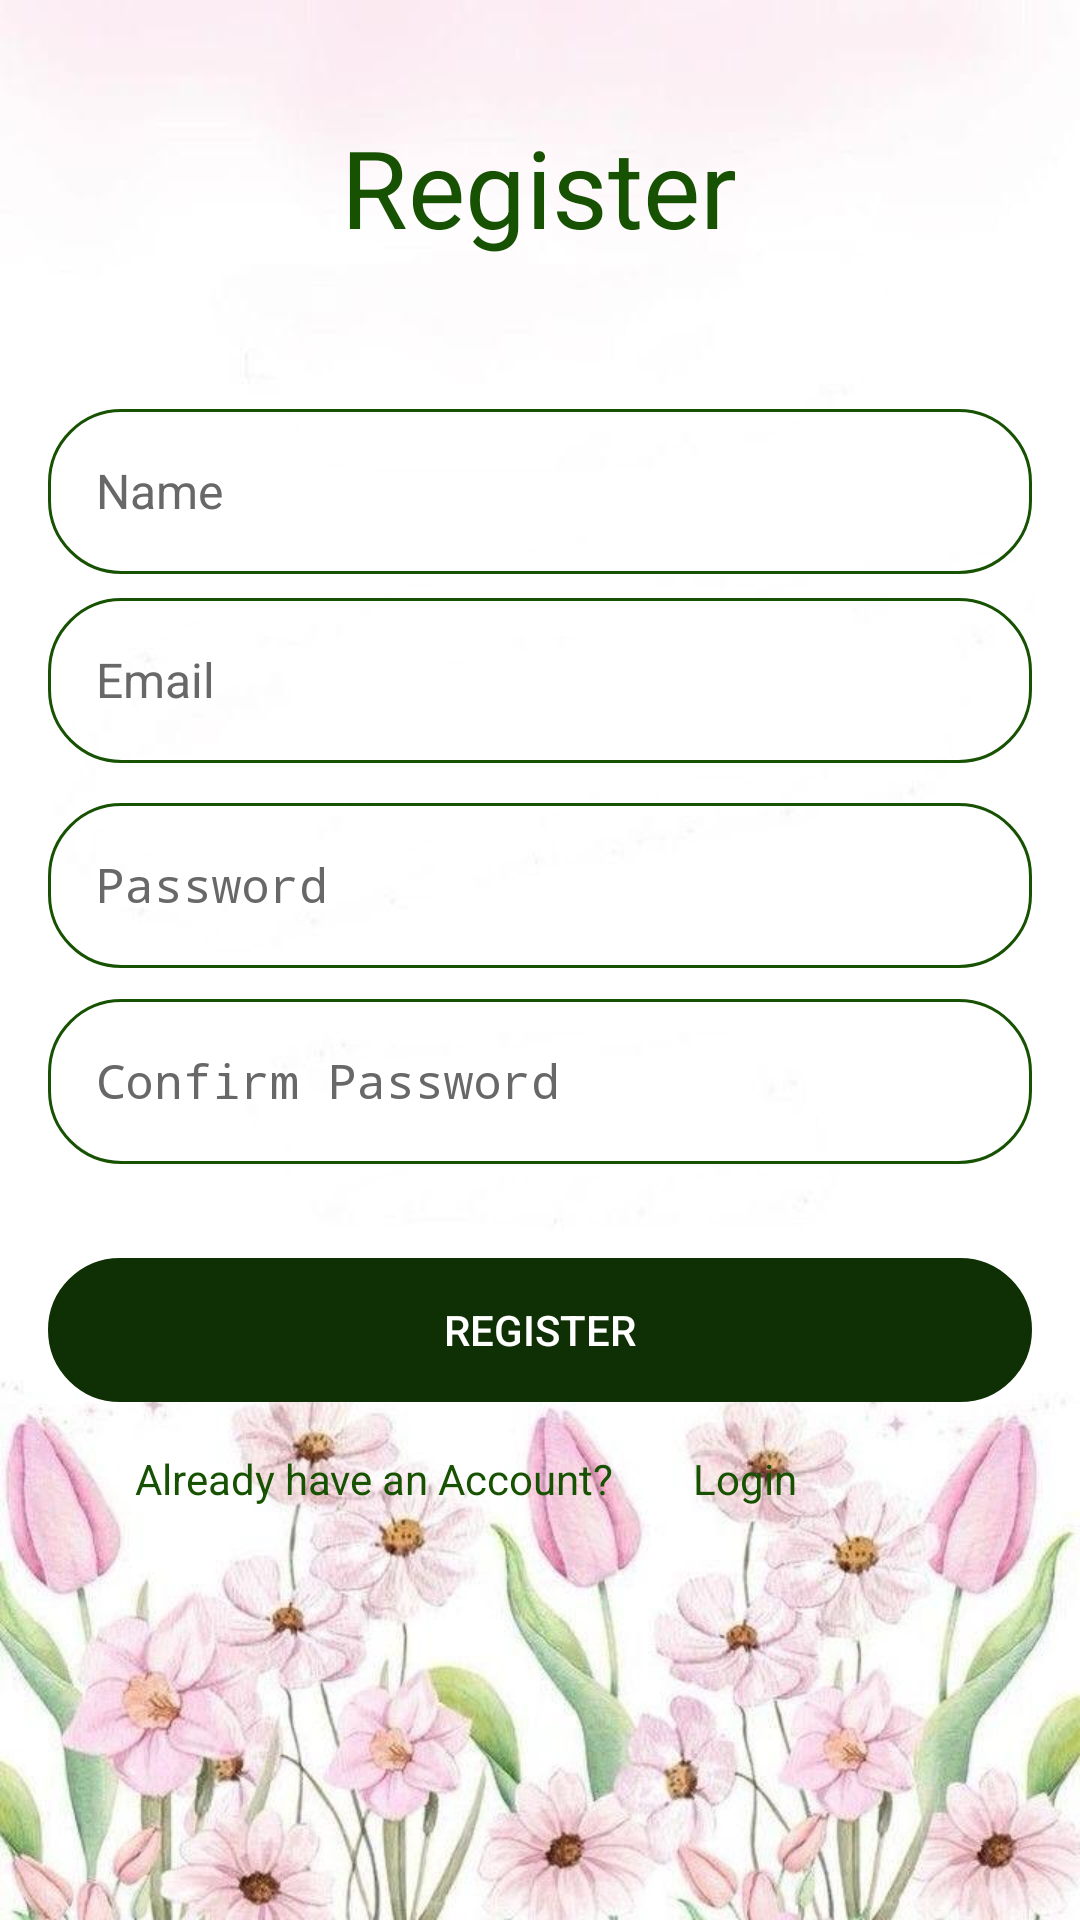

Android layout source for this screen:
<!-- AndroidManifest.xml: application theme Theme.Licenta_v2 -->
<!-- res/layout/activity_register.xml -->
<?xml version="1.0" encoding="utf-8"?>
<androidx.constraintlayout.widget.ConstraintLayout xmlns:android="http://schemas.android.com/apk/res/android"
    xmlns:app="http://schemas.android.com/apk/res-auto"
    xmlns:tools="http://schemas.android.com/tools"
    android:id="@+id/main"
    android:layout_width="match_parent"
    android:layout_height="match_parent"
    android:layout_gravity="center"
    android:background="@drawable/background_start"
    tools:context=".ui.register.RegisterActivity">

    <TextView
        android:id="@+id/titleReg"
        android:layout_width="wrap_content"
        android:layout_height="wrap_content"
        android:layout_marginLeft="15px"
        android:layout_marginRight="15px"
        android:layout_marginBottom="8dp"
        android:text="Register"
        android:textColor="#175202"
        android:textSize="36sp"
        app:layout_constraintBottom_toBottomOf="parent"
        app:layout_constraintEnd_toEndOf="parent"
        app:layout_constraintHorizontal_bias="0.498"
        app:layout_constraintStart_toStartOf="parent"
        app:layout_constraintTop_toTopOf="parent"
        app:layout_constraintVertical_bias="0.065" />

    <EditText
        android:id="@+id/edtFullnameReg"
        style="@style/Widget.Material3.TextInputEditText.OutlinedBox"
        android:layout_width="match_parent"
        android:layout_height="55dp"
        android:layout_marginStart="16dp"
        android:layout_marginEnd="16dp"
        android:background="@drawable/rounded_corner"
        android:ems="10"
        android:hint="Name"
        android:inputType="text"
        android:textColor="#175202"
        android:textColorHint="#686868"
        android:textSize="16sp"
        app:layout_constraintBottom_toBottomOf="parent"
        app:layout_constraintEnd_toEndOf="parent"
        app:layout_constraintStart_toStartOf="parent"
        app:layout_constraintTop_toBottomOf="@+id/titleReg"
        app:layout_constraintVertical_bias="0.1" />

    <EditText
        android:id="@+id/edtEmailAddressReg"
        style="@style/Widget.Material3.TextInputEditText.OutlinedBox"
        android:layout_width="match_parent"
        android:layout_height="55dp"
        android:layout_marginStart="16dp"
        android:layout_marginEnd="16dp"
        android:background="@drawable/rounded_corner"
        android:ems="10"
        android:hint="Email"
        android:inputType="textEmailAddress"
        android:textColor="#175202"
        android:textColorHint="#686868"
        android:textSize="16sp"
        app:layout_constraintBottom_toBottomOf="parent"
        app:layout_constraintEnd_toEndOf="parent"
        app:layout_constraintHorizontal_bias="0.0"
        app:layout_constraintStart_toStartOf="parent"
        app:layout_constraintTop_toBottomOf="@+id/edtFullnameReg"
        app:layout_constraintVertical_bias="0.02" />

    <EditText
        android:id="@+id/edtPasswordReg"
        style="@style/Widget.Material3.TextInputEditText.OutlinedBox"
        android:layout_width="match_parent"
        android:layout_height="55dp"
        android:layout_marginStart="16dp"
        android:layout_marginEnd="16dp"
        android:background="@drawable/rounded_corner"
        android:ems="10"
        android:hint="Password"
        android:inputType="textPassword"
        android:textColor="#175202"
        android:textColorHint="#686868"
        android:textSize="16sp"
        app:layout_constraintBottom_toBottomOf="parent"
        app:layout_constraintEnd_toEndOf="parent"
        app:layout_constraintHorizontal_bias="0.0"
        app:layout_constraintStart_toStartOf="parent"
        app:layout_constraintTop_toBottomOf="@+id/edtEmailAddressReg"
        app:layout_constraintVertical_bias="0.04" />

    <EditText
        android:id="@+id/edtPasswordConfReg"
        style="@style/Widget.Material3.TextInputEditText.OutlinedBox"
        android:layout_width="match_parent"
        android:layout_height="55dp"
        android:layout_marginStart="16dp"
        android:layout_marginEnd="16dp"
        android:background="@drawable/rounded_corner"
        android:ems="10"
        android:hint="Confirm Password"
        android:inputType="textPassword"
        android:textColor="#175202"
        android:textColorHint="#686868"
        android:textSize="16sp"
        app:layout_constraintBottom_toBottomOf="parent"
        app:layout_constraintEnd_toEndOf="parent"
        app:layout_constraintHorizontal_bias="0.0"
        app:layout_constraintStart_toStartOf="parent"
        app:layout_constraintTop_toBottomOf="@+id/edtPasswordReg"
        app:layout_constraintVertical_bias="0.04" />

    <Button
        android:id="@+id/btnRegisterReg"
        android:layout_width="match_parent"
        android:layout_height="wrap_content"
        android:layout_marginStart="16dp"
        android:layout_marginTop="16dp"
        android:layout_marginEnd="16dp"
        android:background="@drawable/rounded_corner"
        android:backgroundTint="#0F2F04"
        android:text="Register"
        android:textColor="@color/white"
        app:layout_constraintBottom_toBottomOf="parent"
        app:layout_constraintEnd_toEndOf="parent"
        app:layout_constraintHorizontal_bias="0.0"
        app:layout_constraintStart_toStartOf="parent"
        app:layout_constraintTop_toBottomOf="@+id/edtPasswordConfReg"
        app:layout_constraintVertical_bias="0.081" />

    <LinearLayout
        android:id="@+id/linearLayout"
        android:layout_width="0dp"
        android:layout_height="100dp"
        android:gravity="center"
        android:orientation="horizontal"
        app:layout_constraintEnd_toEndOf="@+id/btnRegisterReg"
        app:layout_constraintHorizontal_bias="0.0"
        app:layout_constraintStart_toStartOf="@+id/btnRegisterReg"
        app:layout_constraintTop_toBottomOf="@+id/btnRegisterReg">

        <TextView
            android:layout_width="170dp"
            android:layout_height="match_parent"
            android:paddingTop="16dp"
            android:text="Already have an Account? "
            android:textColor="#175202" />

        <TextView
            android:id="@+id/btnLogRegister"
            android:layout_width="100dp"
            android:layout_height="match_parent"
            android:paddingLeft="16dp"
            android:paddingTop="16dp"
            android:text="Login"
            android:textColor="#175202" />

    </LinearLayout>

    <TextView
        android:id="@+id/txtDisplayInfoReg"
        android:layout_width="wrap_content"
        android:layout_height="wrap_content"
        android:layout_marginTop="50dp"
        android:text=""
        app:layout_constraintBottom_toBottomOf="@+id/linearLayout"
        app:layout_constraintEnd_toEndOf="@+id/linearLayout"
        app:layout_constraintStart_toStartOf="@+id/linearLayout"
        app:layout_constraintTop_toBottomOf="@+id/btnRegisterReg" />


</androidx.constraintlayout.widget.ConstraintLayout>
<!-- resources referenced by this layout -->
<resources>
  <!-- drawable background_start: jpg bitmap (drawable, 49668 bytes) -->
  <!-- drawable rounded_corner (drawable) -->
  <?xml version="1.0" encoding="utf-8"?>
  <shape xmlns:android="http://schemas.android.com/apk/res/android"
      android:shape="rectangle">
  
      <corners android:radius="24dp"/>
      <stroke android:width="1dip" android:color="#175202"/>
  
  </shape>
  <style name="Theme.Licenta_v2" parent="Base.Theme.Licenta_v2" />
  <style name="Base.Theme.Licenta_v2" parent="Theme.AppCompat.Light.NoActionBar">
          
          
          <item name="android:statusBarColor">@android:color/transparent</item>
          <item name="android:windowTranslucentStatus">true</item>
          <item name="android:windowLightStatusBar">true</item>
      </style>
  <!-- not gathered from this repository: default colours our renderer supplied (Android Studio template values) -->
  <color name="white">#FFFFFFFF</color>
</resources>
